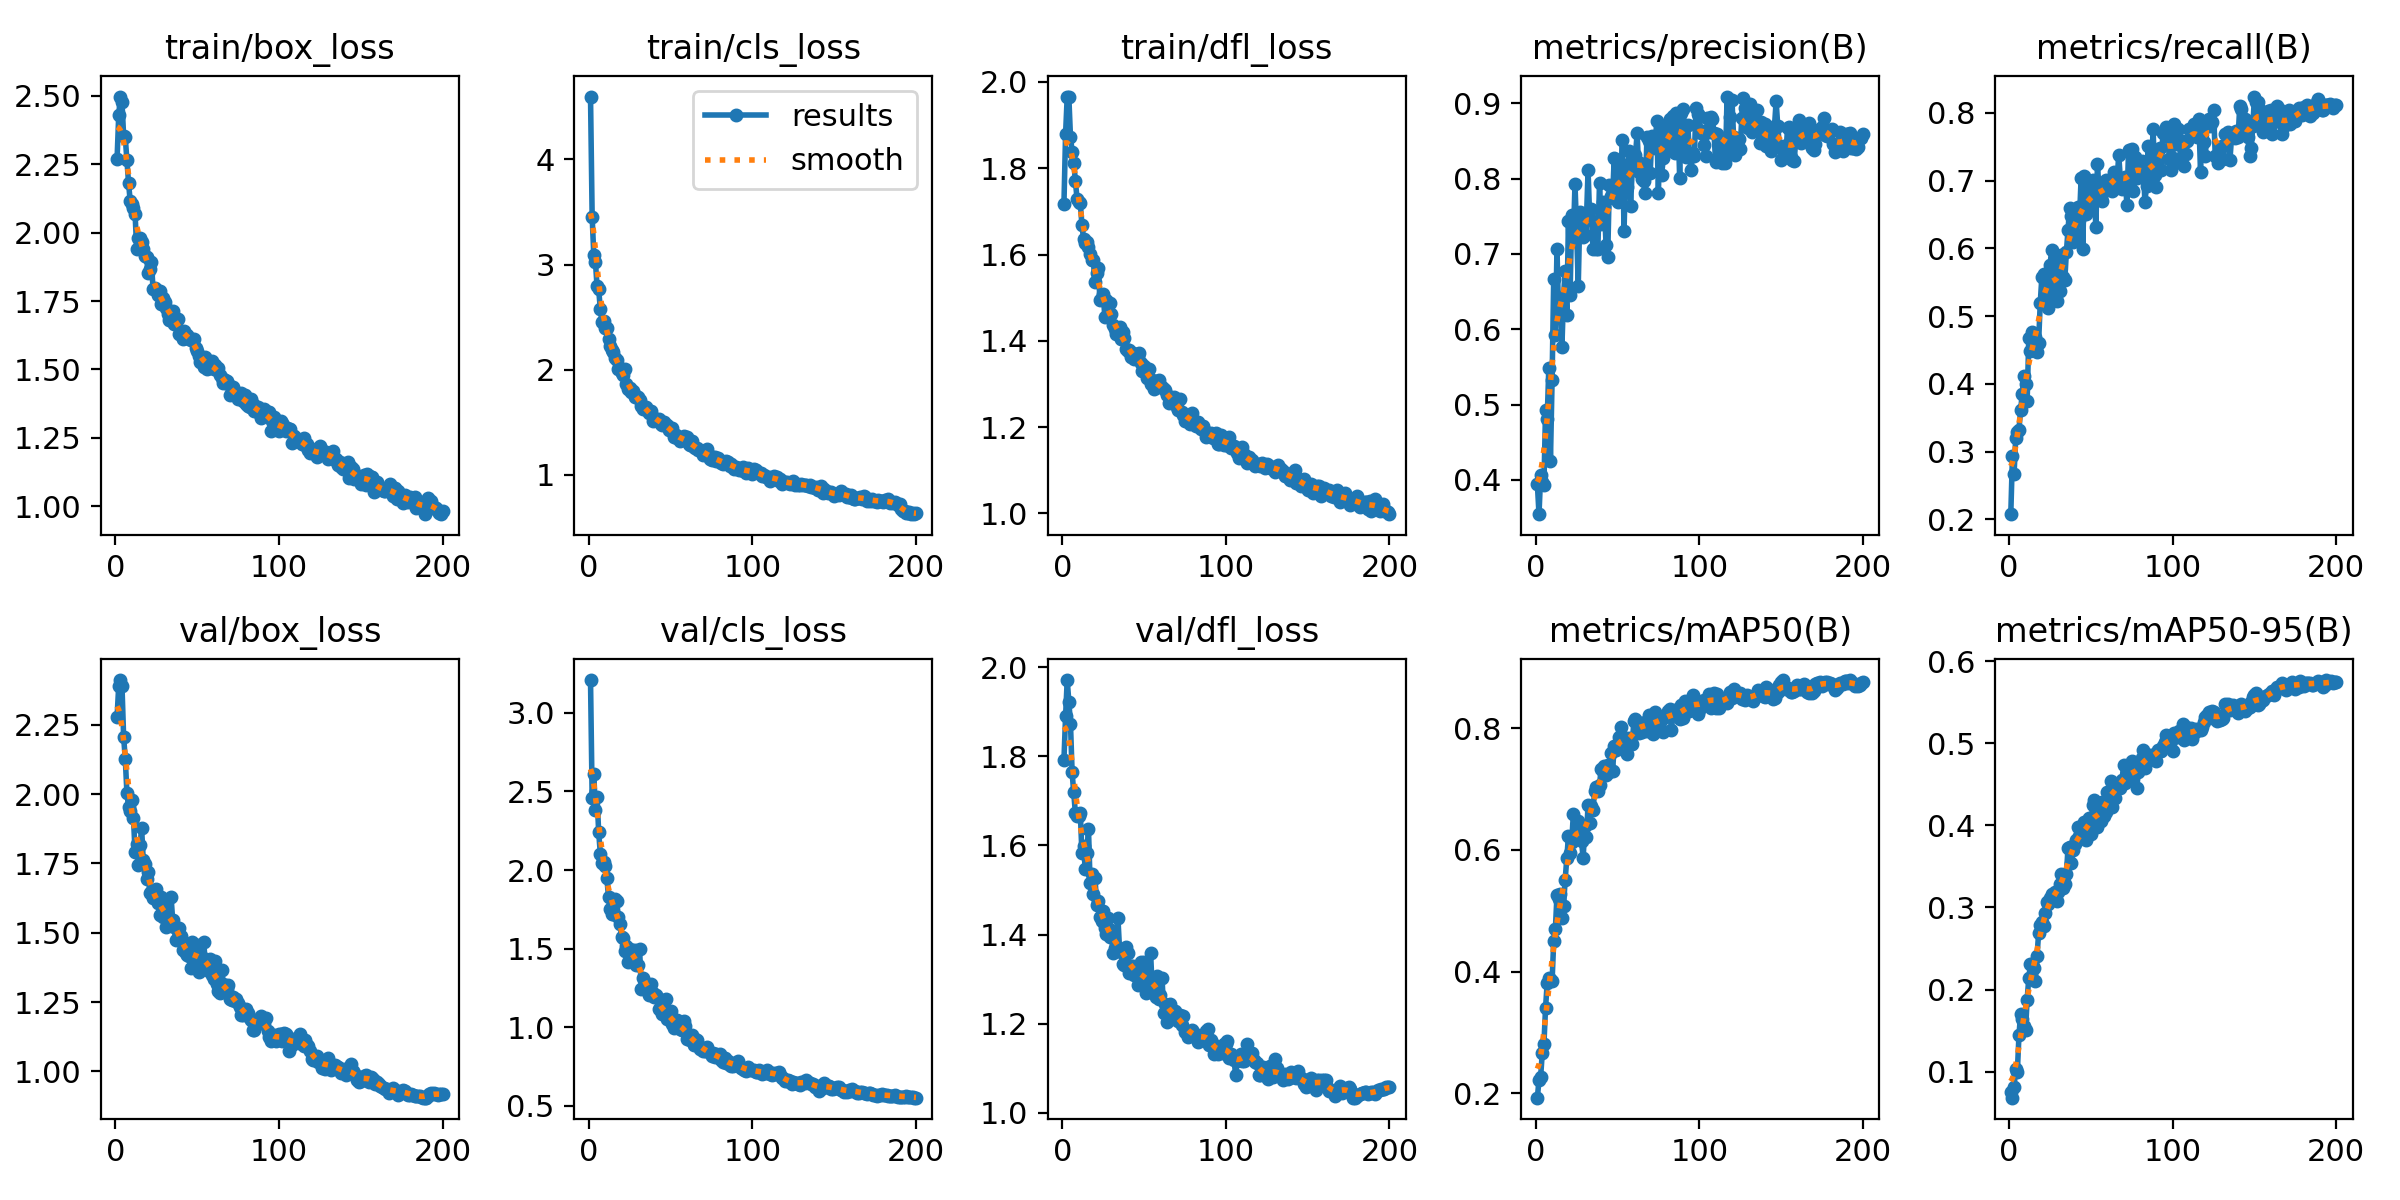

Data behind this chart, as committed beside it:
epoch, time, train/box_loss, train/cls_loss, train/dfl_loss, metrics/precision(B), metrics/recall(B), metrics/mAP50(B), metrics/mAP50-95(B), val/box_loss, val/cls_loss, val/dfl_loss, lr/pg0, lr/pg1, lr/pg2
1, 20.21, 2.271, 4.599, 1.717, 0.3943, 0.2075, 0.1929, 0.0746, 2.279, 3.208, 1.792, 0.0005548, 0.0005548, 0.0005548
2, 37.47, 2.43, 3.456, 1.879, 0.3546, 0.2927, 0.2223, 0.06828, 2.391, 2.46, 1.89, 0.001105, 0.001105, 0.001105
3, 54.6, 2.498, 3.092, 1.966, 0.406, 0.2663, 0.2275, 0.0809, 2.411, 2.608, 1.971, 0.00165, 0.00165, 0.00165
4, 70.99, 2.477, 3.029, 1.965, 0.3973, 0.3201, 0.2662, 0.1033, 2.389, 2.384, 1.921, 0.001642, 0.001642, 0.001642
5, 87.63, 2.354, 2.792, 1.872, 0.3928, 0.3285, 0.2806, 0.09967, 2.206, 2.466, 1.873, 0.001634, 0.001634, 0.001634
6, 104.7, 2.348, 2.764, 1.839, 0.4923, 0.332, 0.3403, 0.1442, 2.127, 2.24, 1.764, 0.001626, 0.001626, 0.001626
7, 121.1, 2.267, 2.574, 1.813, 0.4807, 0.3612, 0.381, 0.1704, 2.005, 2.105, 1.719, 0.001617, 0.001617, 0.001617
8, 137.7, 2.182, 2.457, 1.77, 0.5491, 0.385, 0.3899, 0.1638, 1.954, 2.046, 1.672, 0.001609, 0.001609, 0.001609
9, 154, 2.117, 2.468, 1.729, 0.4255, 0.4109, 0.3887, 0.1555, 1.938, 2.054, 1.667, 0.001601, 0.001601, 0.001601
10, 170.3, 2.106, 2.398, 1.721, 0.533, 0.3993, 0.384, 0.1502, 1.978, 2.029, 1.666, 0.001593, 0.001593, 0.001593
11, 186.5, 2.089, 2.393, 1.718, 0.6672, 0.3743, 0.4508, 0.1879, 1.914, 1.947, 1.673, 0.001584, 0.001584, 0.001584
12, 202.9, 2.068, 2.294, 1.669, 0.5924, 0.4677, 0.4694, 0.214, 1.792, 1.83, 1.583, 0.001576, 0.001576, 0.001576
13, 219.3, 1.942, 2.223, 1.636, 0.7062, 0.4481, 0.5262, 0.2309, 1.819, 1.754, 1.598, 0.001568, 0.001568, 0.001568
14, 235.5, 1.981, 2.19, 1.627, 0.6172, 0.4768, 0.5201, 0.2317, 1.745, 1.724, 1.547, 0.00156, 0.00156, 0.00156
15, 252, 1.98, 2.166, 1.629, 0.6389, 0.4561, 0.5281, 0.2265, 1.815, 1.719, 1.583, 0.001551, 0.001551, 0.001551
16, 268.4, 1.966, 2.115, 1.618, 0.5763, 0.4684, 0.4877, 0.2106, 1.876, 1.817, 1.638, 0.001543, 0.001543, 0.001543
17, 284.6, 1.939, 2.088, 1.6, 0.6437, 0.4475, 0.5085, 0.2403, 1.761, 1.804, 1.516, 0.001535, 0.001535, 0.001535
18, 301.1, 1.913, 2.011, 1.588, 0.6774, 0.4604, 0.5507, 0.2684, 1.748, 1.702, 1.536, 0.001527, 0.001527, 0.001527
19, 317.8, 1.912, 2.014, 1.587, 0.619, 0.5188, 0.5863, 0.279, 1.695, 1.657, 1.49, 0.001518, 0.001518, 0.001518
20, 334.4, 1.852, 1.968, 1.536, 0.7437, 0.5577, 0.6226, 0.2818, 1.72, 1.577, 1.528, 0.00151, 0.00151, 0.00151
21, 350.9, 1.867, 1.95, 1.557, 0.6456, 0.5623, 0.5942, 0.2775, 1.643, 1.569, 1.467, 0.001502, 0.001502, 0.001502
22, 367.2, 1.891, 2.011, 1.569, 0.7518, 0.5248, 0.6125, 0.2933, 1.648, 1.486, 1.475, 0.001494, 0.001494, 0.001494
23, 383.9, 1.793, 1.862, 1.494, 0.7176, 0.5575, 0.6595, 0.3071, 1.627, 1.517, 1.439, 0.001485, 0.001485, 0.001485
24, 400.4, 1.8, 1.816, 1.5, 0.7928, 0.5117, 0.6175, 0.3038, 1.629, 1.415, 1.432, 0.001477, 0.001477, 0.001477
25, 416.7, 1.792, 1.827, 1.509, 0.7311, 0.5758, 0.6344, 0.312, 1.657, 1.499, 1.454, 0.001469, 0.001469, 0.001469
26, 433.2, 1.774, 1.788, 1.456, 0.6578, 0.5973, 0.6472, 0.3169, 1.606, 1.474, 1.415, 0.001461, 0.001461, 0.001461
27, 449.6, 1.787, 1.798, 1.495, 0.7561, 0.526, 0.6372, 0.3097, 1.564, 1.487, 1.401, 0.001452, 0.001452, 0.001452
28, 465.8, 1.74, 1.737, 1.458, 0.7339, 0.5447, 0.6142, 0.3183, 1.63, 1.489, 1.437, 0.001444, 0.001444, 0.001444
29, 482.4, 1.763, 1.747, 1.487, 0.723, 0.5216, 0.5868, 0.3082, 1.558, 1.399, 1.394, 0.001436, 0.001436, 0.001436
30, 498.8, 1.746, 1.745, 1.462, 0.7249, 0.5827, 0.6396, 0.3187, 1.604, 1.398, 1.411, 0.001428, 0.001428, 0.001428
31, 516, 1.725, 1.714, 1.438, 0.7445, 0.5376, 0.6206, 0.3289, 1.52, 1.501, 1.36, 0.001419, 0.001419, 0.001419
32, 534.2, 1.703, 1.655, 1.428, 0.8108, 0.5895, 0.674, 0.3402, 1.545, 1.247, 1.37, 0.001411, 0.001411, 0.001411
33, 551.5, 1.682, 1.623, 1.416, 0.7468, 0.5574, 0.6438, 0.3242, 1.545, 1.316, 1.37, 0.001403, 0.001403, 0.001403
34, 567.8, 1.706, 1.636, 1.425, 0.7593, 0.5528, 0.6716, 0.329, 1.63, 1.252, 1.438, 0.001395, 0.001395, 0.001395
35, 584.3, 1.714, 1.645, 1.431, 0.7067, 0.5948, 0.6656, 0.3403, 1.545, 1.271, 1.367, 0.001386, 0.001386, 0.001386
36, 601.2, 1.667, 1.605, 1.405, 0.7416, 0.6265, 0.6965, 0.373, 1.521, 1.249, 1.36, 0.001378, 0.001378, 0.001378
37, 617.7, 1.686, 1.586, 1.421, 0.7066, 0.6602, 0.7029, 0.3742, 1.473, 1.205, 1.334, 0.00137, 0.00137, 0.00137
38, 634.3, 1.684, 1.604, 1.406, 0.7066, 0.6471, 0.6973, 0.3544, 1.508, 1.274, 1.331, 0.001362, 0.001362, 0.001362
39, 650.9, 1.631, 1.509, 1.381, 0.7947, 0.6091, 0.7065, 0.3694, 1.517, 1.222, 1.371, 0.001353, 0.001353, 0.001353
40, 667.3, 1.64, 1.545, 1.376, 0.739, 0.6184, 0.7337, 0.3775, 1.489, 1.193, 1.359, 0.001345, 0.001345, 0.001345
41, 683.9, 1.61, 1.517, 1.378, 0.7692, 0.6209, 0.7306, 0.3827, 1.439, 1.208, 1.314, 0.001337, 0.001337, 0.001337
42, 700.5, 1.642, 1.521, 1.363, 0.7629, 0.6603, 0.7383, 0.3978, 1.456, 1.185, 1.33, 0.001329, 0.001329, 0.001329
43, 717.1, 1.627, 1.529, 1.372, 0.712, 0.6419, 0.7226, 0.3875, 1.426, 1.117, 1.329, 0.00132, 0.00132, 0.00132
44, 733.3, 1.628, 1.486, 1.358, 0.6955, 0.7041, 0.7399, 0.3891, 1.42, 1.115, 1.31, 0.001312, 0.001312, 0.001312
45, 749.5, 1.61, 1.473, 1.363, 0.7917, 0.5989, 0.7277, 0.3841, 1.415, 1.087, 1.328, 0.001304, 0.001304, 0.001304
46, 765.7, 1.607, 1.504, 1.366, 0.7773, 0.7062, 0.7599, 0.4041, 1.374, 1.082, 1.286, 0.001296, 0.001296, 0.001296
47, 782, 1.612, 1.473, 1.371, 0.7746, 0.6505, 0.7303, 0.3823, 1.466, 1.178, 1.319, 0.001287, 0.001287, 0.001287
48, 798.2, 1.612, 1.476, 1.349, 0.8276, 0.6556, 0.7712, 0.396, 1.451, 1.05, 1.338, 0.001279, 0.001279, 0.001279
49, 814.4, 1.58, 1.425, 1.331, 0.782, 0.6897, 0.7636, 0.4092, 1.385, 1.072, 1.297, 0.001271, 0.001271, 0.001271
50, 830.8, 1.568, 1.435, 1.342, 0.7682, 0.6616, 0.7741, 0.3898, 1.457, 1.101, 1.339, 0.001263, 0.001263, 0.001263
51, 847.2, 1.551, 1.445, 1.331, 0.8148, 0.7014, 0.7853, 0.4252, 1.36, 1.022, 1.27, 0.001254, 0.001254, 0.001254
52, 864.4, 1.528, 1.356, 1.314, 0.7898, 0.6887, 0.8015, 0.4307, 1.404, 0.9928, 1.27, 0.001246, 0.001246, 0.001246
53, 881, 1.542, 1.378, 1.334, 0.8511, 0.6308, 0.787, 0.4078, 1.414, 1.018, 1.289, 0.001238, 0.001238, 0.001238
54, 897.3, 1.509, 1.348, 1.299, 0.7305, 0.7241, 0.7803, 0.3977, 1.466, 1.048, 1.359, 0.00123, 0.00123, 0.00123
55, 913.5, 1.546, 1.349, 1.31, 0.8184, 0.6831, 0.7801, 0.414, 1.382, 1.034, 1.275, 0.001221, 0.001221, 0.001221
56, 929.7, 1.502, 1.325, 1.287, 0.7882, 0.6753, 0.7569, 0.4051, 1.381, 0.9866, 1.287, 0.001213, 0.001213, 0.001213
57, 945.9, 1.505, 1.34, 1.307, 0.8364, 0.6692, 0.7832, 0.4279, 1.363, 0.9801, 1.261, 0.001205, 0.001205, 0.001205
58, 962.1, 1.524, 1.365, 1.303, 0.764, 0.6901, 0.775, 0.4113, 1.407, 1.04, 1.308, 0.001197, 0.001197, 0.001197
59, 978.4, 1.531, 1.348, 1.308, 0.8125, 0.7001, 0.7741, 0.4166, 1.348, 1.007, 1.255, 0.001188, 0.001188, 0.001188
60, 994.7, 1.503, 1.356, 1.296, 0.8182, 0.6899, 0.8115, 0.4402, 1.333, 0.9283, 1.265, 0.00118, 0.00118, 0.00118
... 140 more rows
